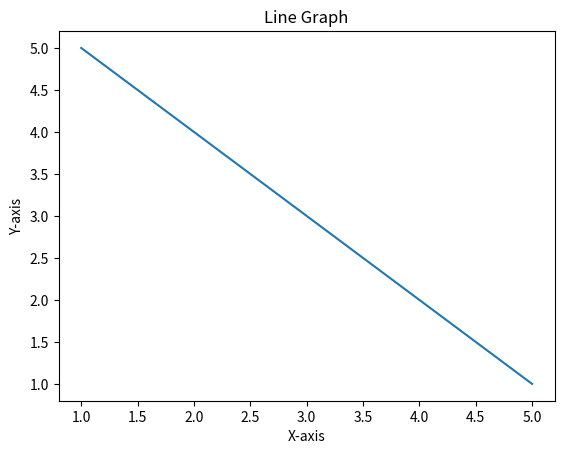

Python code for this plot:
import matplotlib.pyplot as plt
x = [1, 2, 3, 4, 5]
y = [5, 4, 3, 2, 1]

plt.plot(x, y)
plt.xlabel("X-axis")
plt.ylabel("Y-axis")
plt.title("Line Graph")
plt.show()

